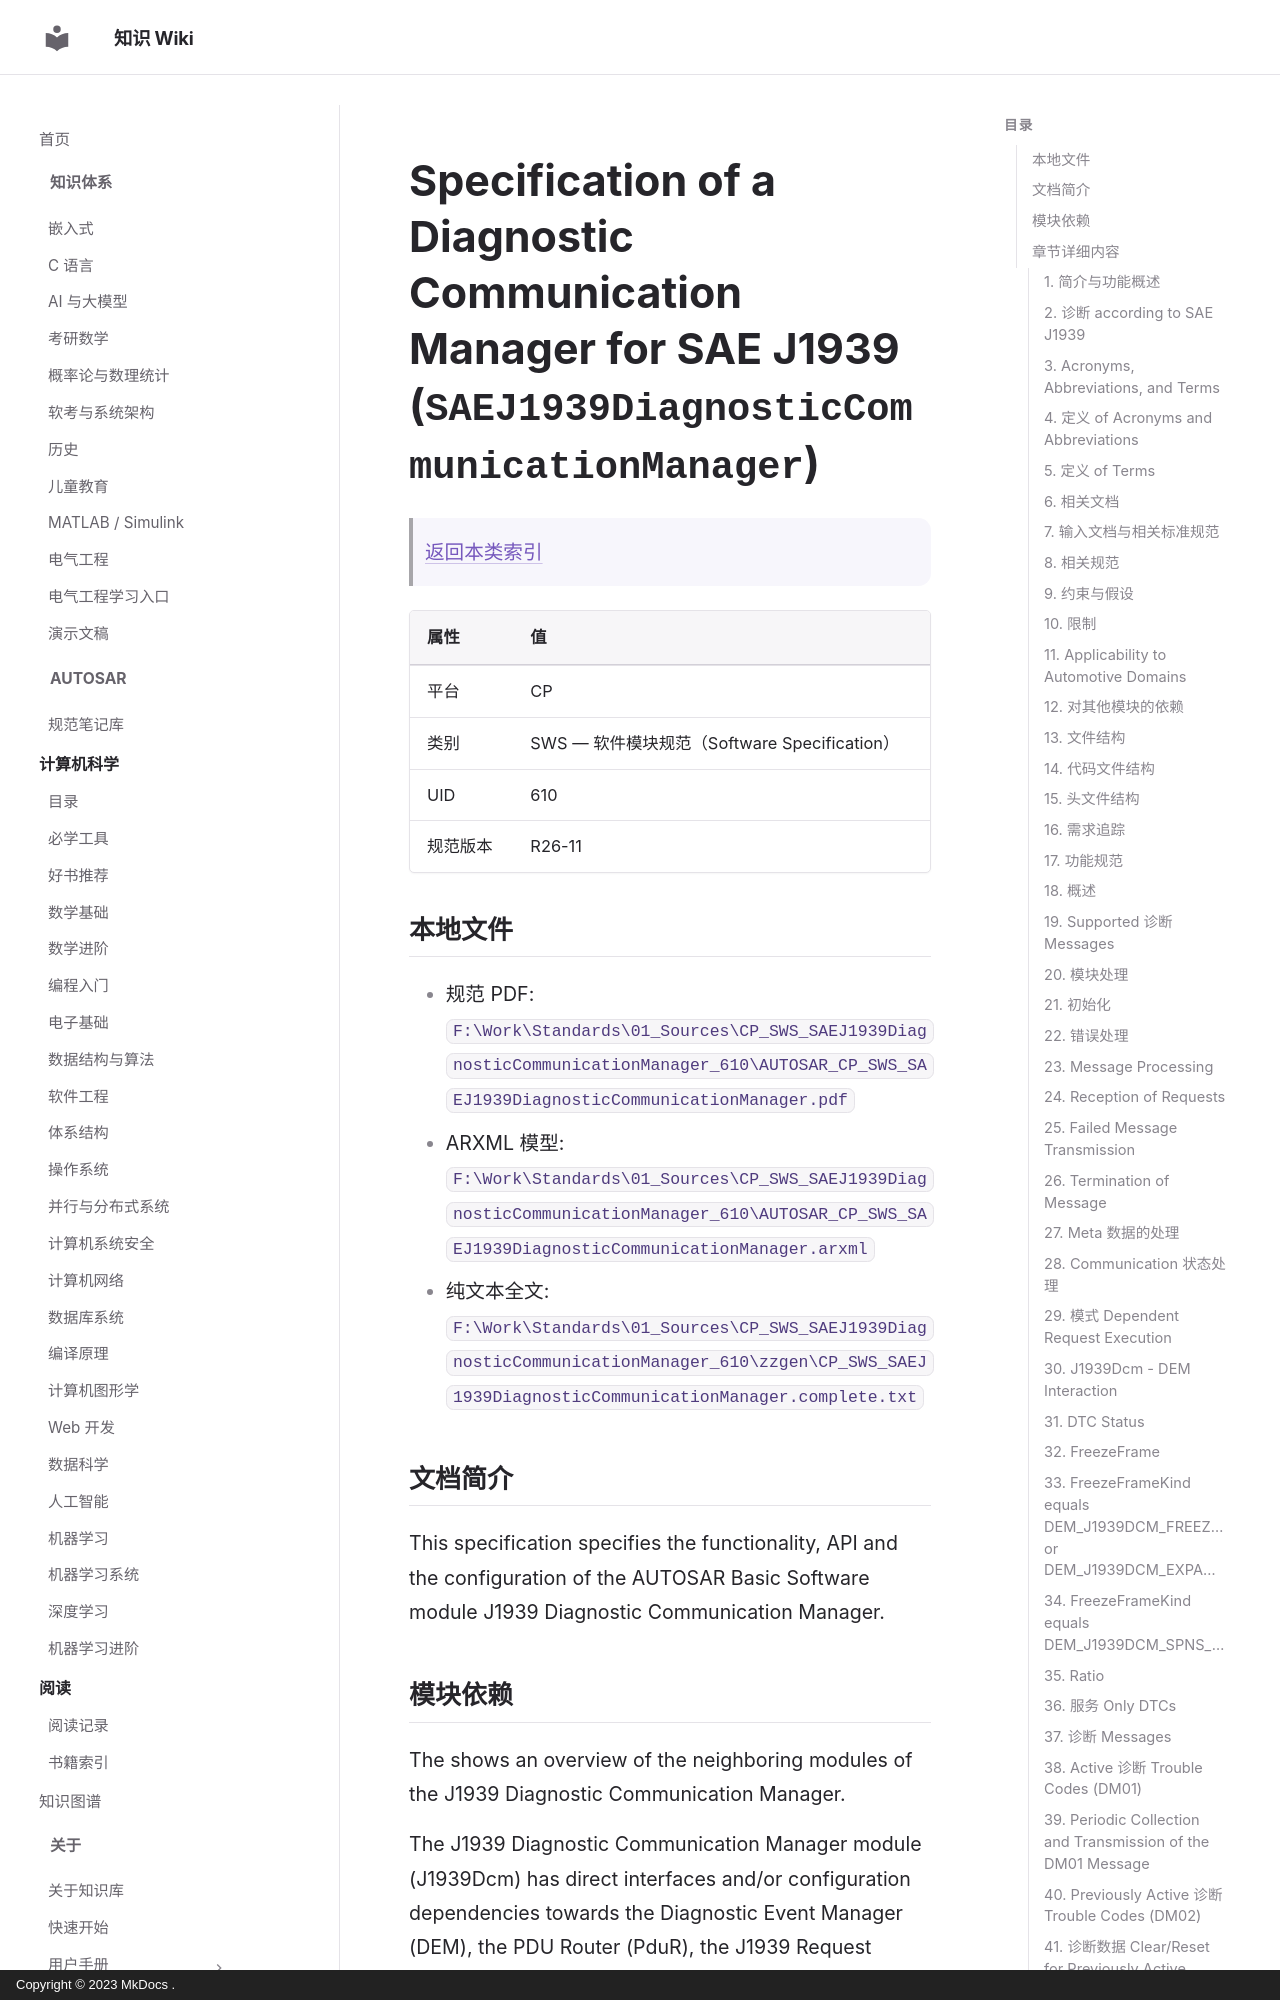

repository: ilikui/wiki · page: types/autosar/specs/CP/SWS/SAEJ1939DiagnosticCommunicationManager/index.html · generator: mkdocs · copyright: Copyright © 2023 MkDocs .

# Specification of a Diagnostic Communication Manager for SAE J1939 (`SAEJ1939DiagnosticCommunicationManager`)

> [返回本类索引](index.md)

| 属性 | 值 |
|---|---|
| 平台 | CP |
| 类别 | SWS — 软件模块规范（Software Specification） |
| UID | 610 |
| 规范版本 | R26-11 |

## 本地文件

- 规范 PDF: `F:\Work\Standards\01_Sources\CP_SWS_SAEJ1939DiagnosticCommunicationManager_610\AUTOSAR_CP_SWS_SAEJ1939DiagnosticCommunicationManager.pdf`
- ARXML 模型: `F:\Work\Standards\01_Sources\CP_SWS_SAEJ1939DiagnosticCommunicationManager_610\AUTOSAR_CP_SWS_SAEJ1939DiagnosticCommunicationManager.arxml`
- 纯文本全文: `F:\Work\Standards\01_Sources\CP_SWS_SAEJ1939DiagnosticCommunicationManager_610\zzgen\CP_SWS_SAEJ1939DiagnosticCommunicationManager.complete.txt`

## 文档简介

This specification specifies the functionality, API and the configuration of the AUTOSAR Basic Software module J1939 Diagnostic Communication Manager.

## 模块依赖

The  shows an overview of the neighboring modules of the J1939 Diagnostic Communication Manager.

The J1939 Diagnostic Communication Manager module (J1939Dcm) has direct interfaces and/or configuration dependencies towards the Diagnostic Event Manager (DEM), the PDU Router (PduR), the J1939 Request Manager (J1939Rm), the Basic Software Mode Manager (BswM), the ECU State Manager (EcuM), and the Default Error Tracer (DET), and also to application software components (SWC) via the AUTOSAR Runtime Environment (RTE and to Complex Drivers (CDD). Besides these, there are also indirect dependencies towards the Communication Manager (ComM), the J1939 Transport Layer (J1939Tp), and the CAN Interface (CanIf). See also .

The J1939 Diagnostic Communication Manager module includes header files of the Diagnostic Event Manager, the PDU Router, the Basic Software Mode Manager, the J1939 Request Manager, and the Default Error Tracer.

## 章节详细内容
